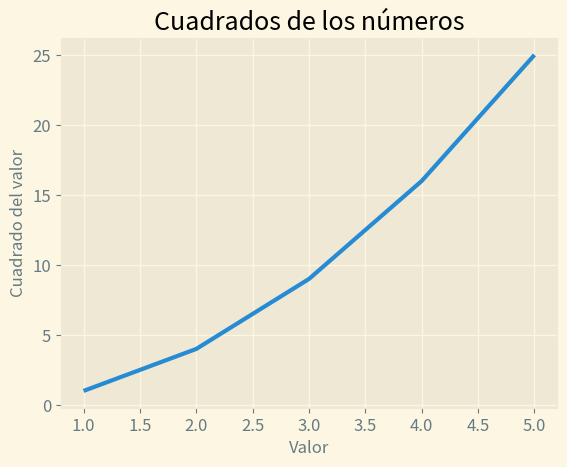

Python code for this plot:
import matplotlib.pyplot as plt


valores=[1,2,3,4,5]
cuadrados=[1,4,9,16,25]

# Utilizamos estilos integrados: (con el intérprete de python)
# >>> import matplotlib.pyplot as plt 
# >>> plt.style.available
'''
['Solarize_Light2', '_classic_test_patch', '_mpl-gallery', '_mpl-gallery-nogrid', 'bmh', 'classic', 'dark_background', 'fast', 'fivethirtyeight', 'ggplot', 
'grayscale', 'seaborn-v0_8', 'seaborn-v0_8-bright', 'seaborn-v0_8-colorblind', 'seaborn-v0_8-dark', 'seaborn-v0_8-dark-palette', 'seaborn-v0_8-darkgrid', 
'seaborn-v0_8-deep', 'seaborn-v0_8-muted', 'seaborn-v0_8-notebook', 'seaborn-v0_8-paper', 'seaborn-v0_8-pastel', 'seaborn-v0_8-poster', 'seaborn-v0_8-talk', 
'seaborn-v0_8-ticks', 'seaborn-v0_8-white', 'seaborn-v0_8-whitegrid', 'tableau-colorblind10']
 
'''
plt.style.use('Solarize_Light2')

fig, ax = plt.subplots()
ax.plot(valores, cuadrados, linewidth=3)

# Establece el título del gráfico y las etiquetas de los ejes
ax.set_title("Cuadrados de los números", fontsize=18)
ax.set_xlabel("Valor", fontsize=12)
ax.set_ylabel("Cuadrado del valor", fontsize=12)

# Establece el tamaño de las etiquetas de los puntos de los ejes
ax.tick_params(axis='both', labelsize=12)

plt.show()

# Si queremos guardar las gráficas automáticamente:
#plt.savefig('graficoCuadrados.png', bbox_inches='tight')

